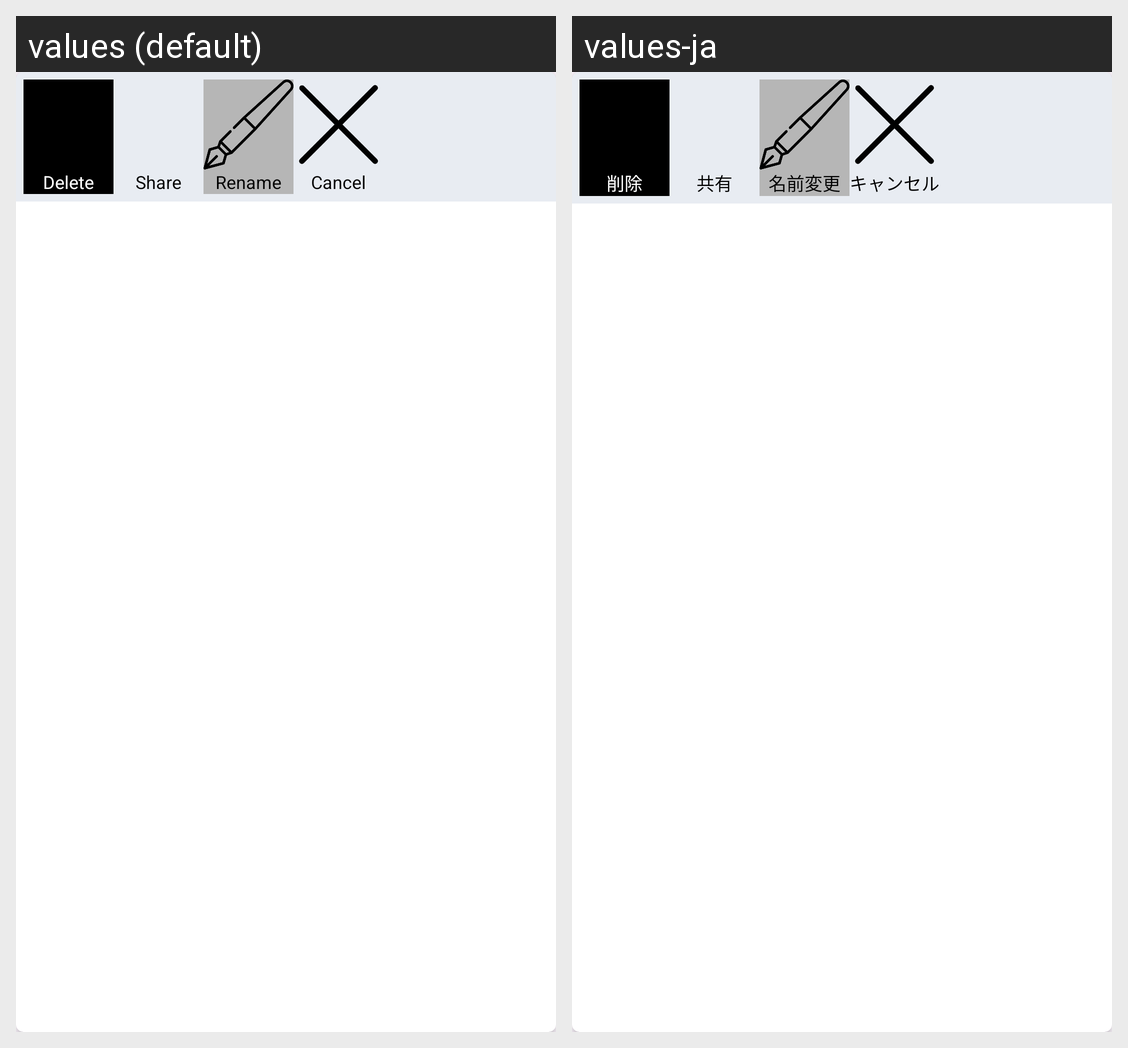

The same Android screen rendered under two of its app's locales, left to right. List the strings drawn on it with the default value and each locale's translation.
Android screen res/layout/playlist_option_popup_layout.xml rendered under 2 locales, left to right: values (default), values-ja. Device: Nexus 5 (rendered at 1080×1920; each locale shown at half size, 540×960, under a caption strip naming it); theme Theme.PowerHarrasProtector.
Strings drawn on this screen, with the default value and each locale's value (text and hints the layout hard-codes, and strings that could not be matched under every locale, appear in the picture but are not listed):

delete
  values: Delete
  values-ja: 削除

share
  values: Share
  values-ja: 共有

rename
  values: Rename
  values-ja: 名前変更

cancel
  values: Cancel
  values-ja: キャンセル
